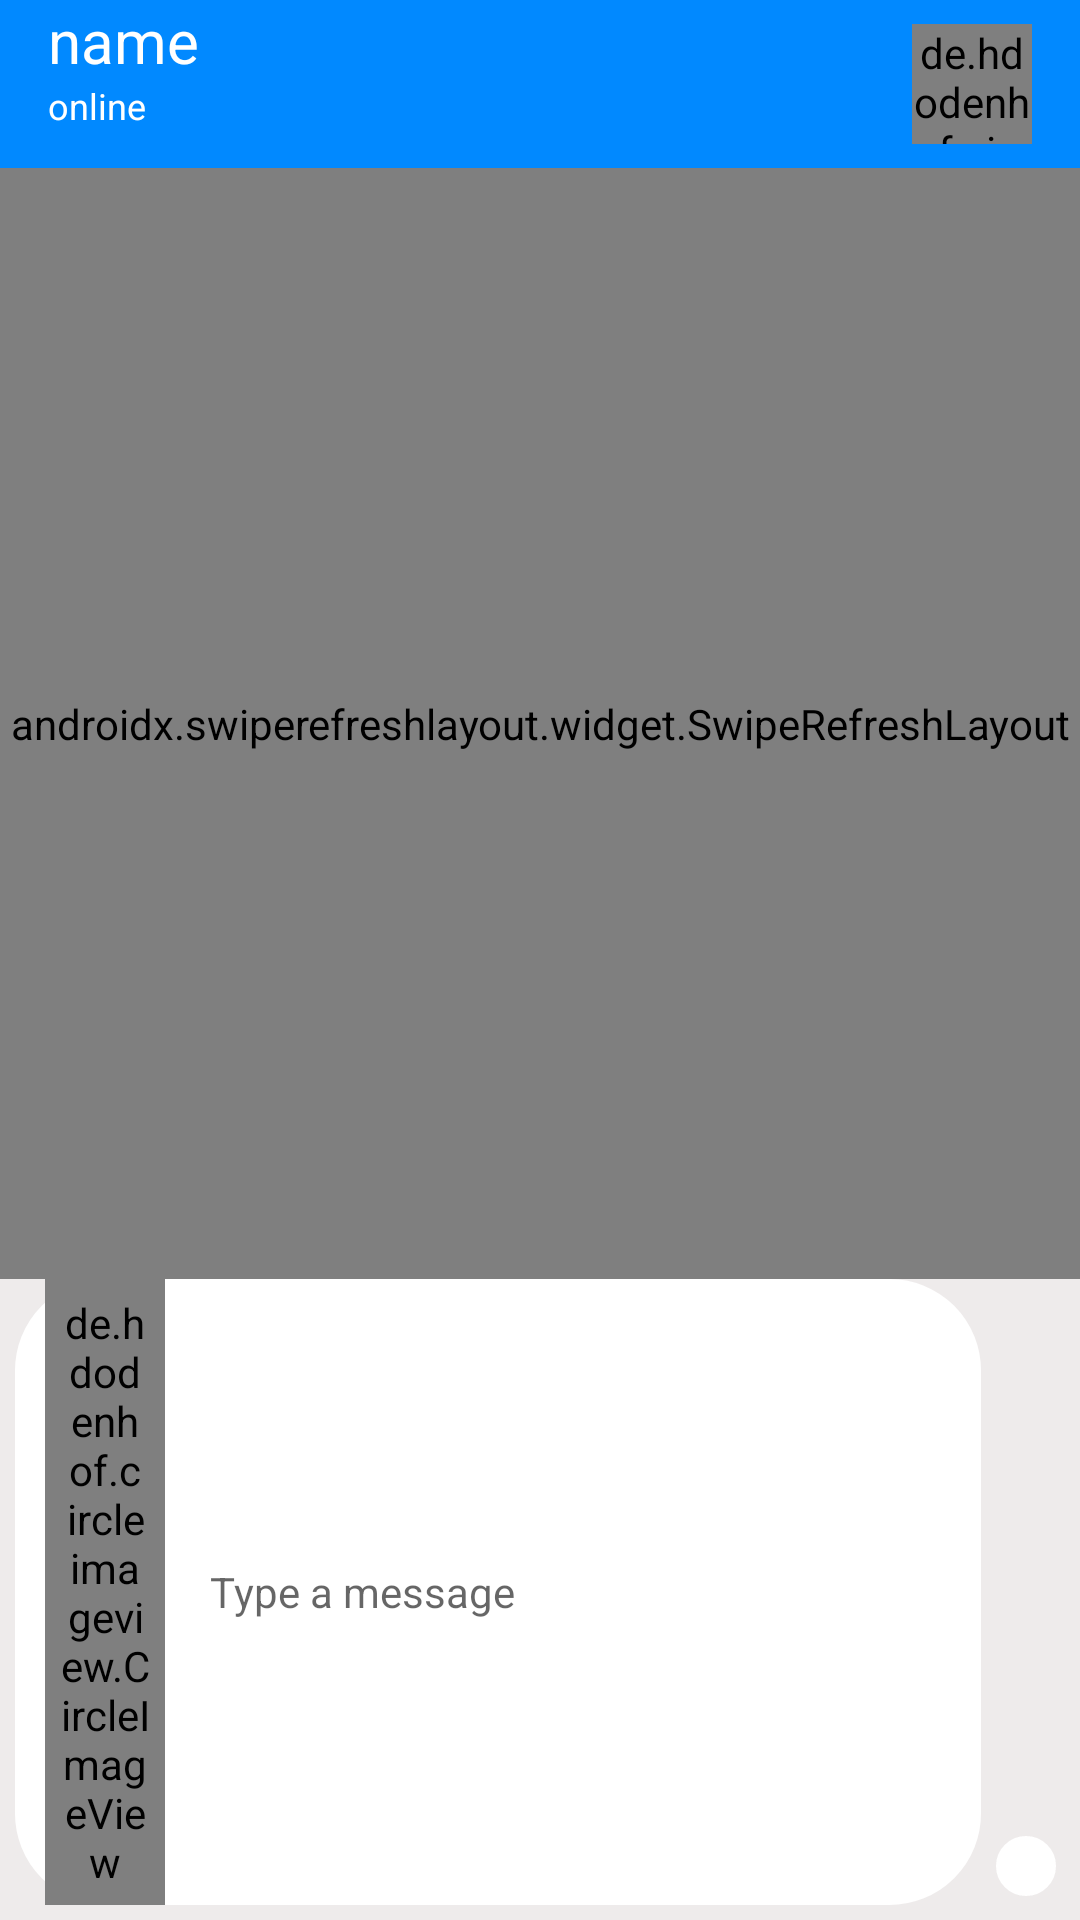

Reconstruct the res/layout file that produces this screen, plus the resources it refers to.
<!-- AndroidManifest.xml: application theme AppTheme -->
<!-- res/layout/activity_chat.xml -->
<?xml version="1.0" encoding="utf-8"?>
<androidx.constraintlayout.widget.ConstraintLayout xmlns:android="http://schemas.android.com/apk/res/android"
    xmlns:app="http://schemas.android.com/apk/res-auto"
    xmlns:tools="http://schemas.android.com/tools"
    android:layout_width="match_parent"
    android:background="#EEEBEB"
    android:layout_height="match_parent"
    tools:context=".chatActivity">

    <com.google.android.material.appbar.AppBarLayout
        android:id="@+id/appBarLayout"
        android:layout_width="match_parent"
        android:layout_height="wrap_content"
        android:theme="@style/AppTheme.AppBarOverlay"
        app:layout_constraintEnd_toEndOf="parent"
        app:layout_constraintStart_toStartOf="parent"
        app:layout_constraintTop_toTopOf="parent">

        <androidx.appcompat.widget.Toolbar
            android:id="@+id/toolbar"
            android:layout_width="match_parent"
            android:layout_height="?attr/actionBarSize"
            android:background="?attr/colorPrimary"
            app:popupTheme="@style/AppTheme.PopupOverlay"
            app:title="Annonymous Chat" >
            <androidx.constraintlayout.widget.ConstraintLayout
                android:layout_width="match_parent"
                android:layout_height="match_parent">

                <TextView
                    android:id="@+id/chatterName"
                    android:layout_width="wrap_content"
                    android:layout_height="wrap_content"
                    android:text="name"
                    android:textColor="@color/colorWhite"
                    android:textSize="20sp"
                    app:layout_constraintStart_toStartOf="parent"
                    app:layout_constraintTop_toTopOf="parent" />

                <de.hdodenhof.circleimageview.CircleImageView
                    android:id="@+id/chatterImage"
                    android:layout_width="40sp"
                    android:layout_height="40sp"
                    android:layout_marginEnd="16dp"
                    app:civ_border_width="2dp"
                    app:civ_border_color="@color/colorWhite"
                    android:src="@drawable/profile_image"
                    app:layout_constraintBottom_toBottomOf="parent"
                    app:layout_constraintEnd_toEndOf="parent"
                    app:layout_constraintTop_toTopOf="parent" />

                <TextView
                    android:id="@+id/onlieStatus"
                    android:layout_width="wrap_content"
                    android:layout_height="wrap_content"
                    android:text="online"
                    android:textColor="@color/colorWhite"
                    android:textSize="12sp"
                    app:layout_constraintStart_toStartOf="@+id/chatterName"
                    app:layout_constraintTop_toBottomOf="@+id/chatterName" />
            </androidx.constraintlayout.widget.ConstraintLayout>
        </androidx.appcompat.widget.Toolbar>

    </com.google.android.material.appbar.AppBarLayout>



    <androidx.constraintlayout.widget.ConstraintLayout
        android:layout_width="match_parent"
        android:layout_height="0dp"
        app:layout_constraintBottom_toBottomOf="parent"
        app:layout_constraintEnd_toEndOf="parent"
        app:layout_constraintStart_toStartOf="parent"
        app:layout_constraintTop_toBottomOf="@+id/appBarLayout">

        <androidx.swiperefreshlayout.widget.SwipeRefreshLayout
            android:id="@+id/swipe_layout"
            android:layout_width="match_parent"
            android:layout_height="0dp"
            app:layout_constraintBottom_toTopOf="@+id/linearLayout2"
            app:layout_constraintEnd_toEndOf="parent"
            app:layout_constraintStart_toStartOf="parent"
            app:layout_constraintTop_toTopOf="parent">

            <androidx.recyclerview.widget.RecyclerView
                android:id="@+id/messageRecycler"
                android:layout_width="0dp"
                android:layout_height="0dp"
                app:layout_constraintBottom_toTopOf="@+id/linearLayout2"
                app:layout_constraintEnd_toEndOf="parent"
                app:layout_constraintStart_toStartOf="parent"
                app:layout_constraintTop_toTopOf="parent">

            </androidx.recyclerview.widget.RecyclerView>

        </androidx.swiperefreshlayout.widget.SwipeRefreshLayout>



        <LinearLayout
            android:id="@+id/linearLayout2"
            android:layout_width="0dp"
            android:layout_height="wrap_content"
            android:layout_margin="5sp"
            android:layout_marginBottom="8dp"
            android:background="@drawable/button_border"
            android:backgroundTint="@color/colorWhite"
            android:orientation="horizontal"
            app:layout_constraintBottom_toBottomOf="parent"
            app:layout_constraintEnd_toStartOf="@+id/sendMessage"
            app:layout_constraintStart_toStartOf="parent">

            <de.hdodenhof.circleimageview.CircleImageView
                android:id="@+id/addDocs"
                android:layout_width="40sp"
                android:layout_height="match_parent"
                android:layout_marginLeft="10sp"
                android:padding="5sp"
                android:src="@drawable/ic_add" />



            <EditText
                android:id="@+id/messageBody"
                android:layout_width="match_parent"
                android:layout_height="match_parent"
                android:background="@null"
                android:textSize="14sp"
                android:inputType="textMultiLine"
                android:hint="Type a message"
                android:padding="15sp" />

        </LinearLayout>

        <ImageButton
            android:id="@+id/sendMessage"
            android:layout_width="wrap_content"
            android:layout_height="wrap_content"
            android:layout_marginEnd="8dp"
            android:layout_marginBottom="8dp"
            android:background="@drawable/button_border"
            android:backgroundTint="@color/colorWhite"
            android:padding="10sp"
            app:layout_constraintBottom_toBottomOf="parent"
            app:layout_constraintEnd_toEndOf="parent"
            app:srcCompat="@drawable/ic_send" />


    </androidx.constraintlayout.widget.ConstraintLayout>


</androidx.constraintlayout.widget.ConstraintLayout>
<!-- resources referenced by this layout -->
<resources>
  <color name="colorWhite">#ffffff</color>
  <!-- drawable button_border (drawable-v24) -->
  <?xml version="1.0" encoding="utf-8"?>
  <selector xmlns:android="http://schemas.android.com/apk/res/android">
  
      <item>
          <shape>
              <corners android:radius="30sp"/>
              <stroke android:color="@color/colorCommentBack"
                  android:width="1dp"/>
          </shape>
      </item>
      <item android:state_pressed="true">
          <shape>
              <solid android:color="@color/colorPrimaryDark"/>
          </shape>
      </item>
  
  </selector>
  <style name="AppTheme.AppBarOverlay" parent="ThemeOverlay.AppCompat.Dark.ActionBar" />
  <style name="AppTheme.PopupOverlay" parent="ThemeOverlay.AppCompat.Light" />
  <style name="AppTheme" parent="Theme.AppCompat.Light.NoActionBar">
          
          <item name="colorPrimary">@color/colorPrimary</item>
          <item name="colorPrimaryDark">@color/colorPrimaryDark</item>
          <item name="colorAccent">@color/colorAccent</item>
      </style>
  <color name="colorCommentBack">#dfe3ee</color>
  <color name="colorPrimaryDark">#0383E7</color>
  <color name="colorPrimary">#0189ff</color>
  <color name="colorAccent">#fff</color>
</resources>
